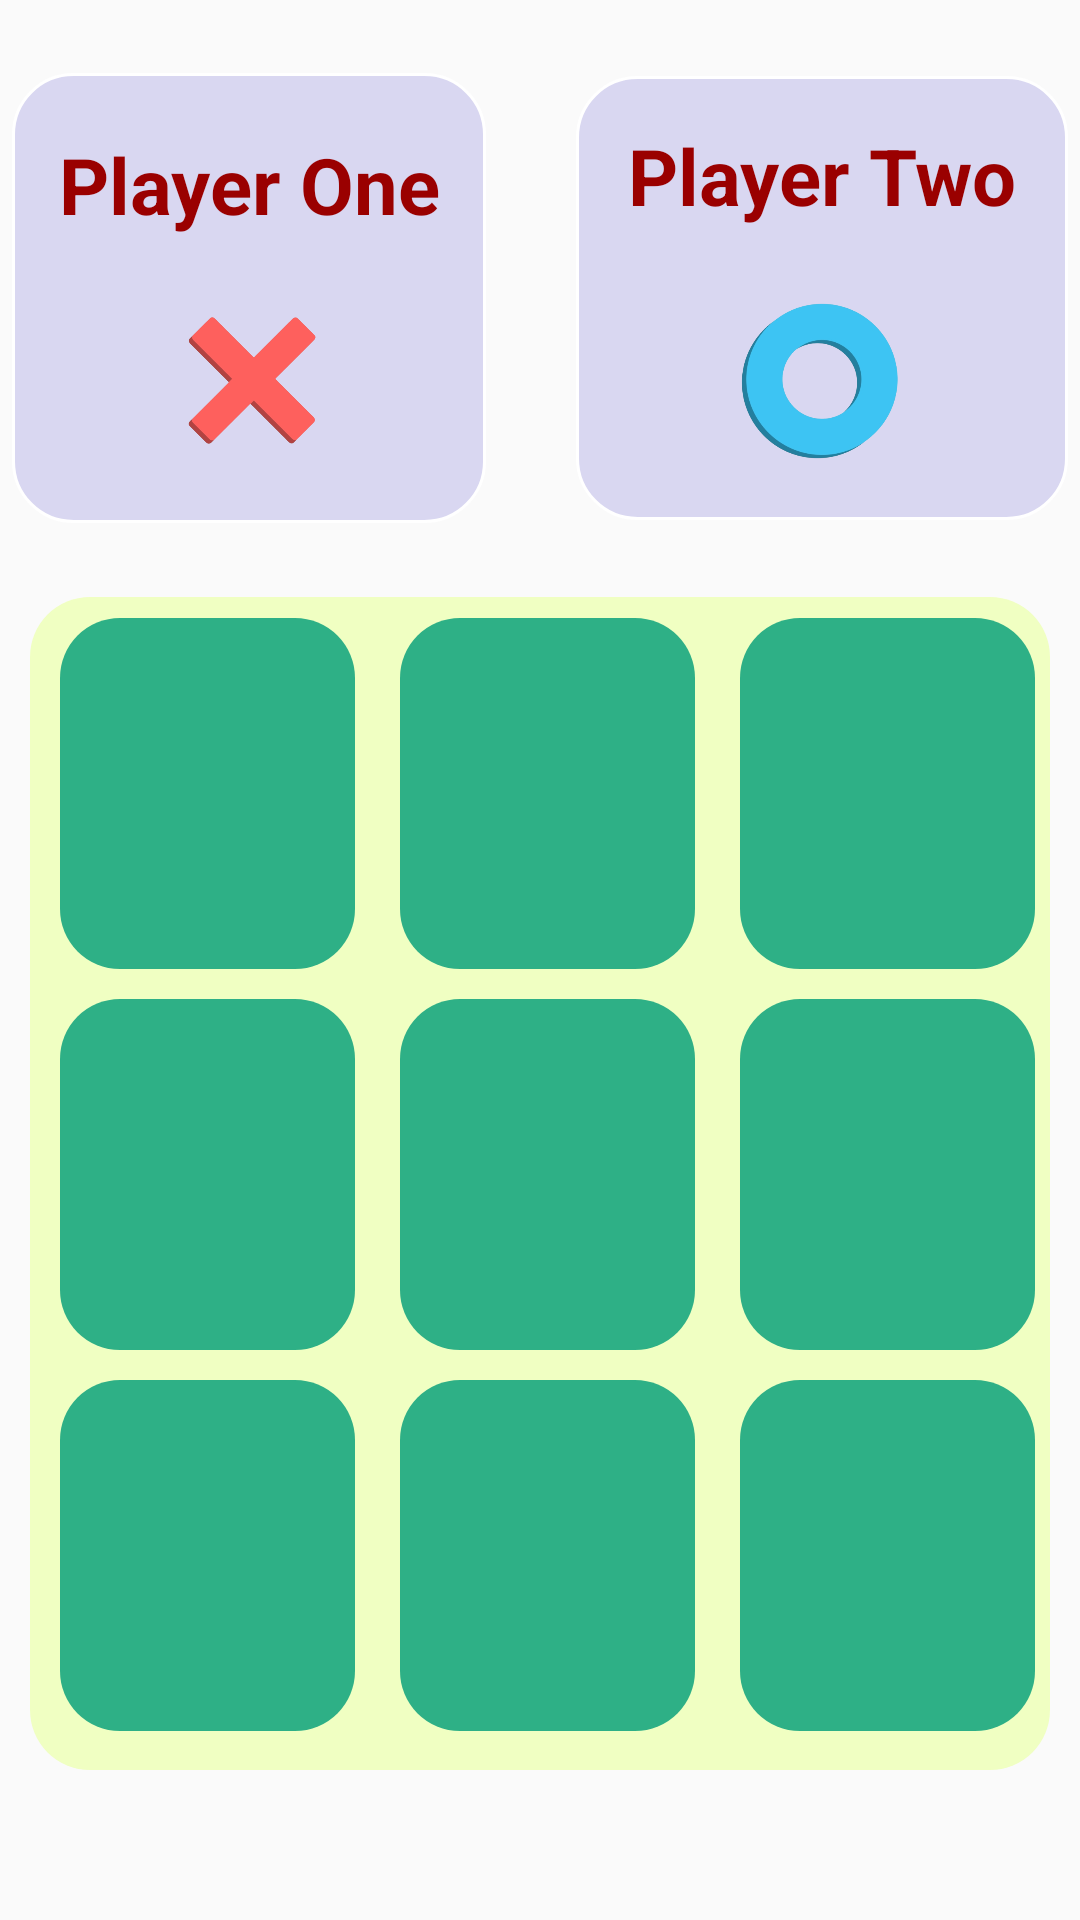

Produce the Android XML layout that renders to this screen, including the resource entries it uses.
<!-- AndroidManifest.xml: application theme Theme.Homelogpage -->
<!-- res/layout/activity_game.xml -->
<?xml version="1.0" encoding="utf-8"?>
<RelativeLayout xmlns:android="http://schemas.android.com/apk/res/android"
    xmlns:tools="http://schemas.android.com/tools"
    android:layout_width="match_parent"
    android:layout_height="match_parent"
    android:background="@drawable/gamebg2"
    tools:context=".game">

    <LinearLayout
        android:layout_width="match_parent"
        android:layout_height="wrap_content"
        android:layout_above="@+id/container"
        android:layout_alignParentTop="true"
        android:gravity="center"
        android:orientation="horizontal">

        <LinearLayout
            android:id="@+id/player1layout"
            android:layout_width="158dp"
            android:layout_height="150dp"
            android:background="@drawable/border"
            android:gravity="center"
            android:orientation="vertical">

            <TextView
                android:id="@+id/player1name"
                android:layout_width="match_parent"
                android:layout_height="wrap_content"
                android:layout_gravity="center"
                android:layout_marginTop="20dp"
                android:gravity="center"
                android:maxLines="1"
                android:text="Player One"
                android:textColor="#9A0000"
                android:textSize="26sp"
                android:textStyle="bold"
                tools:ignore="HardcodedText" />

            <ImageView
                android:layout_width="51dp"
                android:layout_height="56dp"
                android:layout_gravity="center"
                android:layout_marginTop="20dp"
                android:layout_marginBottom="20dp"
                android:src="@drawable/x"
                tools:ignore="ContentDescription" />

        </LinearLayout>


        <LinearLayout
            android:id="@+id/player2layout"
            android:layout_width="164dp"
            android:layout_height="148dp"
            android:layout_marginStart="30dp"
            android:background="@drawable/border"
            android:gravity="center"
            android:orientation="vertical">

            <TextView
                android:id="@+id/player2name"
                android:layout_width="match_parent"
                android:layout_height="wrap_content"
                android:layout_marginTop="20dp"
                android:gravity="center"
                android:maxLines="1"
                android:text="Player Two"
                android:textColor="#9A0000"
                android:textSize="26sp"
                android:textStyle="bold"
                tools:ignore="HardcodedText" />

            <ImageView
                android:layout_width="68dp"
                android:layout_height="62dp"
                android:layout_gravity="center"
                android:layout_marginTop="20dp"
                android:layout_marginBottom="20dp"
                android:src="@drawable/o"
                tools:ignore="ContentDescription" />

        </LinearLayout>

    </LinearLayout>

    <LinearLayout
        android:id="@+id/container"
        android:layout_width="match_parent"
        android:layout_height="wrap_content"
        android:layout_alignParentBottom="true"
        android:layout_marginStart="10dp"
        android:layout_marginEnd="10dp"
        android:layout_marginBottom="50dp"
        android:orientation="vertical"
        android:background="@drawable/boxes">

        <LinearLayout
            android:layout_width="match_parent"
            android:layout_height="wrap_content"
            android:orientation="horizontal"
            android:weightSum="3">

            <ImageView
                android:id="@+id/box1"
                android:layout_width="2dp"
                android:layout_height="117dp"
                android:layout_marginStart="10dp"
                android:layout_marginTop="10dp"
                android:layout_marginEnd="5dp"
                android:layout_weight="1"
                android:adjustViewBounds="true"
                android:background="@drawable/boxbg"
                android:padding="20dp"
                android:src="@drawable/transparentback1"
                android:translationY="-3dp"
                tools:ignore="ContentDescription" />

            <ImageView
                android:id="@+id/box2"
                android:layout_width="2dp"
                android:layout_height="117dp"
                android:layout_marginStart="10dp"
                android:layout_marginTop="10dp"
                android:layout_marginEnd="5dp"
                android:layout_weight="1"
                android:adjustViewBounds="true"
                android:background="@drawable/boxbg"
                android:padding="20dp"
                android:src="@drawable/transparentback1"
                android:translationY="-3dp"
                tools:ignore="ContentDescription" />

            <ImageView
                android:id="@+id/box3"
                android:layout_width="2dp"
                android:layout_height="117dp"
                android:layout_marginStart="10dp"
                android:layout_marginTop="10dp"
                android:layout_marginEnd="5dp"
                android:layout_weight="1"
                android:adjustViewBounds="true"
                android:background="@drawable/boxbg"
                android:padding="20dp"
                android:src="@drawable/transparentback1"
                android:translationY="-3dp"
                tools:ignore="ContentDescription" />

        </LinearLayout>


        <LinearLayout
            android:layout_width="match_parent"
            android:layout_height="wrap_content"
            android:orientation="horizontal"
            android:weightSum="3">

            <ImageView
                android:id="@+id/box4"
                android:layout_width="2dp"
                android:layout_height="117dp"
                android:layout_marginStart="10dp"
                android:layout_marginTop="10dp"
                android:layout_marginEnd="5dp"
                android:layout_weight="1"
                android:adjustViewBounds="true"
                android:background="@drawable/boxbg"
                android:padding="20dp"
                android:src="@drawable/transparentback1"
                android:translationY="-3dp"
                tools:ignore="ContentDescription" />

            <ImageView
                android:id="@+id/box5"
                android:layout_width="2dp"
                android:layout_height="117dp"
                android:layout_marginStart="10dp"
                android:layout_marginTop="10dp"
                android:layout_marginEnd="5dp"
                android:layout_weight="1"
                android:adjustViewBounds="true"
                android:background="@drawable/boxbg"
                android:padding="20dp"
                android:src="@drawable/transparentback1"
                android:translationY="-3dp"
                tools:ignore="ContentDescription" />

            <ImageView
                android:id="@+id/box6"
                android:layout_width="2dp"
                android:layout_height="117dp"
                android:layout_marginStart="10dp"
                android:layout_marginTop="10dp"
                android:layout_marginEnd="5dp"
                android:layout_weight="1"
                android:adjustViewBounds="true"
                android:background="@drawable/boxbg"
                android:padding="20dp"
                android:src="@drawable/transparentback1"
                android:translationY="-3dp"
                tools:ignore="ContentDescription" />

        </LinearLayout>

        <LinearLayout
            android:layout_marginBottom="10dp"
            android:layout_width="match_parent"
            android:layout_height="wrap_content"
            android:orientation="horizontal"
            android:weightSum="3">

            <ImageView
                android:id="@+id/box7"
                android:layout_width="2dp"
                android:layout_height="117dp"
                android:layout_marginStart="10dp"
                android:layout_marginTop="10dp"
                android:layout_marginEnd="5dp"
                android:layout_weight="1"
                android:adjustViewBounds="true"
                android:background="@drawable/boxbg"
                android:padding="20dp"
                android:src="@drawable/transparentback1"
                android:translationY="-3dp"
                tools:ignore="ContentDescription" />

            <ImageView
                android:id="@+id/box8"
                android:layout_width="2dp"
                android:layout_height="117dp"
                android:layout_marginStart="10dp"
                android:layout_marginTop="10dp"
                android:layout_marginEnd="5dp"
                android:layout_weight="1"
                android:adjustViewBounds="true"
                android:background="@drawable/boxbg"
                android:padding="20dp"
                android:src="@drawable/transparentback1"
                android:translationY="-3dp"
                tools:ignore="ContentDescription" />

            <ImageView
                android:id="@+id/box9"
                android:layout_width="2dp"
                android:layout_height="117dp"
                android:layout_marginStart="10dp"
                android:layout_marginTop="10dp"
                android:layout_marginEnd="5dp"
                android:layout_weight="1"
                android:adjustViewBounds="true"
                android:background="@drawable/boxbg"
                android:padding="20dp"
                android:src="@drawable/transparentback1"
                android:translationY="-3dp"
                tools:ignore="ContentDescription" />

        </LinearLayout>


    </LinearLayout>
</RelativeLayout>
<!-- resources referenced by this layout -->
<resources>
  <!-- drawable border (drawable) -->
  <?xml version="1.0" encoding="utf-8"?>
  <shape xmlns:android="http://schemas.android.com/apk/res/android"
      android:shape="rectangle">
      <corners android:radius="20dp"/>
      <solid android:color="#D9D7F1"/>
      <stroke android:color="@color/white"
          android:width="1dp"/>
  
  
  </shape>
  <!-- drawable boxbg (drawable) -->
  <?xml version="1.0" encoding="utf-8"?>
  <shape xmlns:android="http://schemas.android.com/apk/res/android"
      android:shape="rectangle">
      <solid android:color="#2EB086"/>
          <corners android:radius="20dp"></corners>
  
  </shape>
  <!-- drawable boxes (drawable) -->
  <?xml version="1.0" encoding="utf-8"?>
  <shape xmlns:android="http://schemas.android.com/apk/res/android"
      android:shape="rectangle">
      <solid android:color="#F0FFC2"/>
      <corners android:radius="20dp"/>
  
  </shape>
  <!-- drawable o: png bitmap (drawable, 47379 bytes) -->
  <!-- drawable x: png bitmap (drawable, 41506 bytes) -->
  <style name="Theme.Homelogpage" parent="Theme.AppCompat.Light.NoActionBar">
          
          <item name="colorPrimary">@color/purple_500</item>
          <item name="colorPrimaryVariant">@color/purple_700</item>
          <item name="colorOnPrimary">@color/white</item>
          
          <item name="colorSecondary">@color/teal_200</item>
          <item name="colorSecondaryVariant">@color/teal_700</item>
          <item name="colorOnSecondary">@color/black</item>
          
          <item name="android:statusBarColor" tools:targetApi="l">?attr/colorPrimaryVariant</item>
          
      </style>
  <color name="white">#FFFFFFFF</color>
  <color name="purple_500">#FF6200EE</color>
  <color name="purple_700">#FF3700B3</color>
  <color name="teal_200">#FF03DAC5</color>
  <color name="teal_700">#FF018786</color>
  <color name="black">#FF000000</color>
</resources>
